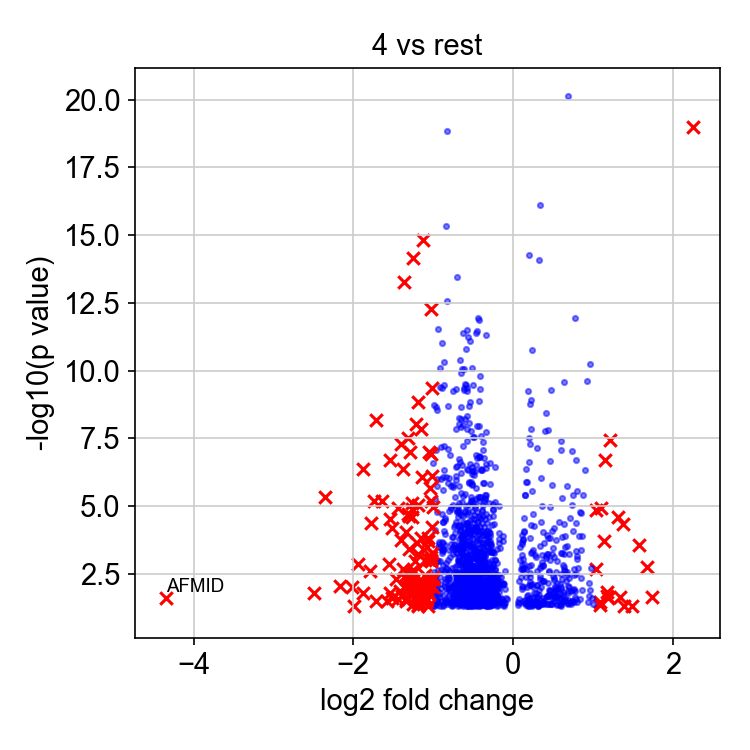

The file beside this chart, header and first rows:
, genes, logfoldchange, pvals
0, LY6D, 2.247, 1.0563048245539801e-19
1, ALOX5, 1.733, 0.02186
2, CTHRC1, 1.677, 0.001759
3, SLFN13, 1.576, 0.0002791
4, HLA-DPB1, 1.494, 0.04744
5, TCEA3, 1.383, 0.04908
6, PDPN, 1.369, 4.4538999262312584e-05
7, KLK1, 1.335, 0.0216
8, E2F8, 1.319, 2.5643096157186416e-05
9, KRT17, 1.215, 3.595700161619749e-08
10, TIMELESS, 1.184, 0.02502
11, MMS22L, 1.177, 0.01989
12, COL5A2, 1.171, 0.01491
13, CLIC3, 1.148, 2.0484502625486972e-07
14, RMI2, 1.134, 0.0001901
15, GPNMB, 1.106, 1.1533377930865464e-05
16, LUZP2, 1.091, 0.03356
17, RIBC2, 1.084, 0.04513
18, IVNS1ABP, 1.033, 1.3841478273837437e-05
19, CCNE1, 1.033, 0.002141
20, RMI1, 0.9965, 0.03984
21, CYP1B1, 0.986, 0.02397
22, C21orf58, 0.9726, 0.001865
23, TIMP3, 0.9641, 5.855246507896368e-11
24, LIN7B, 0.9629, 0.01253
25, NUPR1, 0.952, 0.02066
26, UNC5B, 0.9486, 0.006892
27, SORL1, 0.943, 0.03345
28, SOX4, 0.9216, 2.320498092464015e-10
29, DHFR, 0.901, 4.4790133965849333e-07
30, CFD, 0.8697, 3.7751142906027745e-06
31, SYNE2, 0.8686, 0.0001306
32, UNC5B-AS1, 0.8591, 0.0127
33, DDIT3, 0.8477, 1.7595663292452633e-05
34, FAM111B, 0.8476, 0.004337
35, FBXO5, 0.8449, 0.000409
36, IGFBP3, 0.8338, 1.5986906146592642e-05
37, CD74, 0.8325, 0.02784
38, RAD51AP1, 0.8268, 0.0001268
39, TMEM98, 0.8172, 0.001842
40, LRP11, 0.8042, 0.03448
41, HIST1H1A, 0.8019, 0.0007127
42, TXNIP, 0.7973, 0.0008847
43, HELLS, 0.7941, 2.8065657909518352e-06
44, WDR76, 0.7918, 0.003177
45, PCNA, 0.7912, 1.9607216312731804e-07
46, TCF19, 0.7874, 0.02735
47, CLSPN, 0.7869, 0.0004556
48, PNRC1, 0.7821, 4.1265768279108896e-05
49, MDK, 0.7711, 1.1776116852698648e-12
50, CALML5, 0.7705, 0.01343
51, BARD1, 0.7692, 0.02172
52, ARHGAP5, 0.7666, 0.0119
53, ASF1B, 0.7663, 0.002031
54, CRIP2, 0.7632, 0.003509
55, CDKN1A, 0.7564, 0.0352
56, RBP1, 0.7549, 0.01286
57, ATAD2, 0.7507, 4.017476299326903e-06
58, MCM3, 0.7498, 8.283361277949786e-05
59, BST2, 0.7415, 9.310735969053044e-06
... 1,622 more rows
